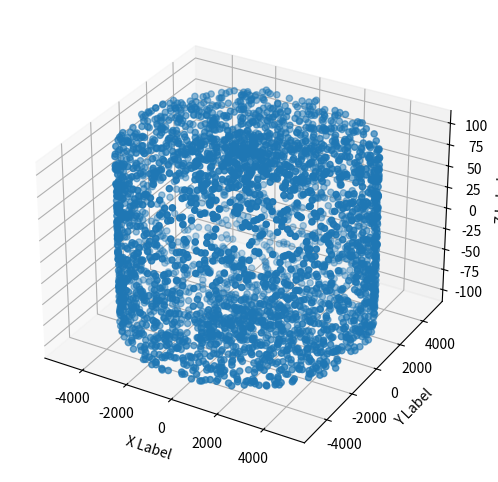
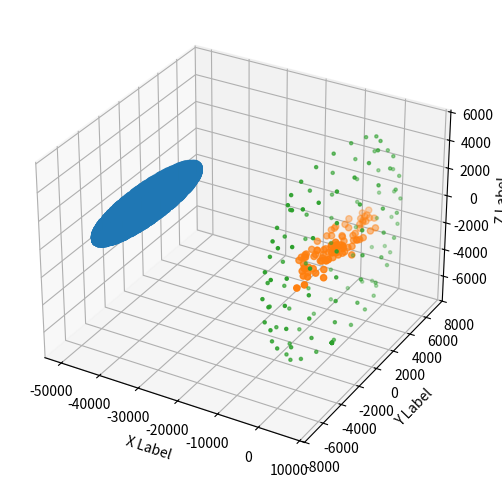
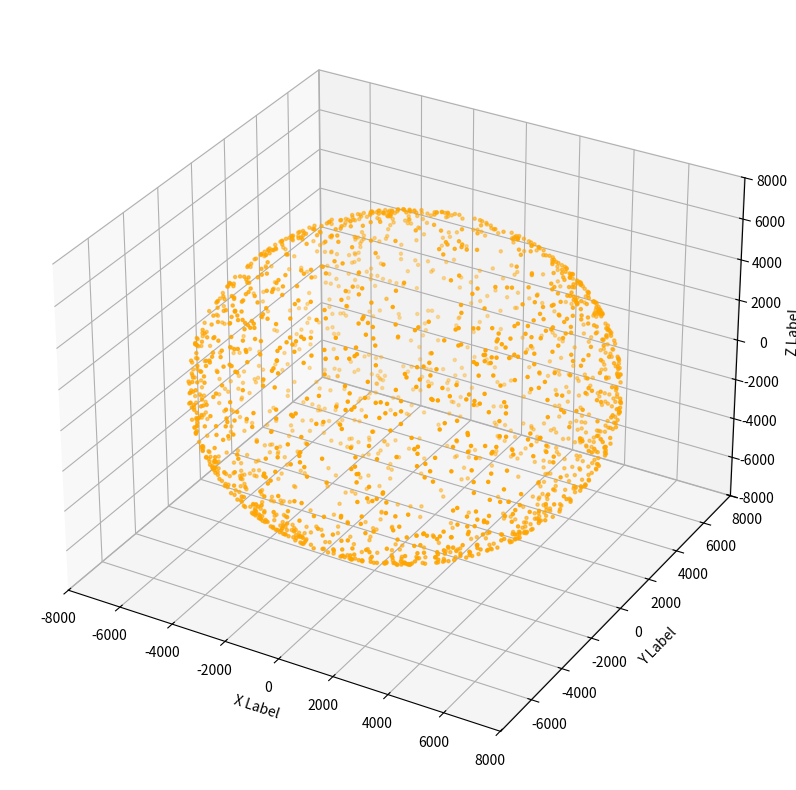
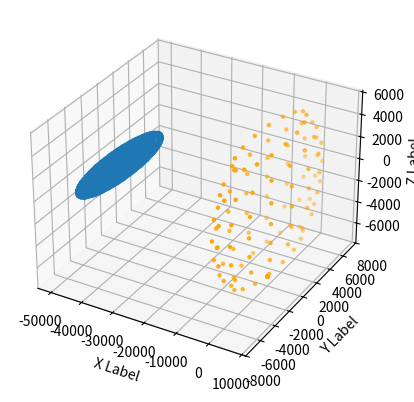

Reproduce these figures in Python, in order.
# -*- coding: utf-8 -*-
"""
Created on Tue Apr  7 12:23:29 2020

[redacted]
"""
import numpy as np
from random import random as rand
import matplotlib.pyplot as plt
from mpl_toolkits.mplot3d import Axes3D
import scipy.linalg
#%%

class Sphere():
    """ Sphere is a class that represents the simulation environment. Electrons
    are generated form a 'source' shape inside of the sphere, and eventually 
    intersect the sphere during the simulation.
    The Sphere class has a method to generate x and y positions, given a z 
    It has a method that checks if a point[x,y,z] is inside the sphere. This 
    method returns a boolean.
    It also has a method to return the intersection of a vector with the sphere.
    The method takes a vector, that represents direction, as input, and returns
    x,y,z as outputs, representing the intersection with the sphere.    
    """
    def __init__(self,r):
        self.r = r
        
    def xy(self, z):
        xyz = []
        if z**2 <= self.r**2:
            for theta in np.arange(-np.pi,np.pi,np.pi*2/16):
                R = np.sqrt((self.r)**2 - z**2)
                x = R * np.cos(theta)
                y = R * np.sin(theta)
                xyz += [[x,y,z]]
        else:
            print('z not within sphere')
        return xyz
    
    def inside(self, position):
        ''' This checks if a given point is inside of the shape
        '''
        x = position[0]
        y = position[1]
        z = position[2]
        inside = True
        if np.sqrt(x**2 + y**2 + z**2) > self.r:
            inside = False
        else:
            inside = True
        return inside
    
    def getIntersection(self,vector):
        ''' This finds the intersection point on the shape's surface for a 
        vectors whose start point is at the center of the shape.
        '''
        x = vector[0]
        y = vector[1]
        z = vector[2]
        x_norm = x / (np.sqrt(x**2 + y**2 + z**2))
        y_norm = y / (np.sqrt(x**2 + y**2 + z**2))
        z_norm = z / (np.sqrt(x**2 + y**2 + z**2))
        x_inter = x_norm * self.r
        y_inter = y_norm * self.r
        z_inter = z_norm * self.r
        intersection = np.array([x_inter,y_inter,z_inter])
        return intersection
    
    def findIntersect(self, position, direction):
        ''' This function finds the intersection between a line and a shape's
        surface. The line has a psition and a direction.The function returns
        the coordinates of the intersection.
        '''
        v = direction / np.linalg.norm(direction)
        p = position
        dot = np.dot(v,p)
        d1 = -dot + np.sqrt(dot**2-(np.linalg.norm(p)**2-self.r**2))
        d2 = -dot - np.sqrt(dot**2-(np.linalg.norm(p)**2-self.r**2))
        d = np.max([d1,d2]) 
        intersect = p + (v*d)
        return intersect
            
class Disc():
    ''' The Disc class is used for the shape where electrons are generated and
    where they are scattered. It is defined by the attributes r (radius in nm)
    and h (height in nm).
    It has a method to return a boolean, determining if a point is inside the
    volums of the disc or not.
    It has a method to return a random position from inside the volume of the 
    disc.
    It has a method that generates a random position from a slice inside of the
    disc.
    '''
    def __init__(self, r, h, **kwargs):
        self.r = r
        self.h = h
        if 'center' in kwargs.keys():
            self.center = kwargs['center']
        else:
            self.center = [0,0,0]
        
    def inside(self, position):
        ''' This checks if a given point is inside of the shape
        '''
        x = position[0]
        y = position[1]
        z = position[2]
        inside = True
        if ((z < (self.center[2] - self.h / 2))
        | (z > (self.center[2] + self.h / 2))
        | (np.sqrt(x**2  + y**2) > self.r**2)):
            inside = False
        else:
            inside = True
        return inside
    
    def getRandPosition(self):
        ''' This returns a random position inside the disc
        '''
        theta = rand()*2*np.pi - np.pi
        r = rand() * self.r
        x = r * np.cos(theta)
        y = r * np.sin(theta)
        z = rand()*self.h - self.h / 2 + self.center[2]
        return np.array([x,y,z])
    
    def getSlicePosition(self, depth, height):
        ''' This function generates a random position inside of a 'slice'
        The slice represents a part of the Source disc. It has the same radius
        as the Source, but it has its own height and depth below the top 
        surface of the disc.
        '''
        theta = rand()*2*np.pi - np.pi
        r = rand() * self.r
        x = r * np.cos(theta)
        y = r * np.sin(theta)
        z = rand()*(-height) - depth
        return np.array([x,y,z])
    
    def findIntersect(self, position, direction):
        """This finds the intersection point between a line (characterized by
        a position and a direction), and a disc.
        Parameters
        ----------
        position : 3-by-1 ARRAY of FLOATS
            The position vector relative to the center of the boundary.
        direction : 3-by-1 ARRAY of FLOATS.
            The velocity vector in the coordinate system of the boundary.

        Returns
        -------
        intersect : 3-by-1 ARRAY fo FLOATS
            The coordinates where the electron intersects the Disc.
        """

        v = direction / np.linalg.norm(direction)
        
        c = [0,0,1]

        dot = np.dot(v,c)
        
        angle = np.arccos(dot)
        
        if angle == 0: # This checks if the electron is parallel to disc.
            new_z = self.center[2] + self.h /2
            new_p = position
            new_p[2] = new_z
        else:
            p = position
            ''' First find where the line intersects the circle, i.e. the 
            projection of the cylinder along its axis.
            '''
            t1 = (1/(v[1]**2 + v[0]**2) 
                * (-v[1]*p[1] - v[0]*p[0] 
                    + np.sqrt(self.r**2*(v[1]**2+v[0]**2) 
                        - (v[1]*p[0])**2 + (2*v[1]*v[0]*p[1]*p[0])
                        - (v[0]*p[1])**2)))
            t2 = (-1/(v[1]**2 + v[0]**2) 
                * (v[1]*p[1] + v[0]*p[0] 
                    + np.sqrt(self.r**2*(v[1]**2+v[0]**2) 
                        - (v[1]*p[0])**2 + (2*v[1]*v[0]*p[1]*p[0])
                        - (v[0]*p[1])**2)))
            ''' Pick the t that is positive, because we want only the intersection
            in the direction the particle is traveling
            '''
            t = max(t1,t2) 
            new_p = p + t*v
            ''' Then check if the particle is intersecting the caps of the disc
            '''
            if (new_p[2] > (self.center[2] + self.h / 2)):
                t = ((self.center[2]+self.h/2)-p[2]) / v[2]
                new_p = p + t*v
            elif (new_p[2] < (self.center[2] - self.h / 2)):
                t = ((self.center[2]-self.h/2) - p[2]) / v[2]
                new_p = p + t*v        
        intersect = new_p
        
        return intersect

#%%
        
if __name__ == '__main__':
    # Instantiate a Disc of radius 5000 and height 100
    d = Disc(5000,200)  
    d_xyz = []
    for i in range(3500):
        p = d.findIntersect(d.getRandPosition(),d.getRandPosition())
        d_xyz += [p]
    d_xyz = np.array(d_xyz)
    
    
    fig = plt.figure(figsize = (6,6))
    ax = fig.add_subplot(111, projection='3d')
    xs = d_xyz[:,0]
    ys = d_xyz[:,1]
    zs = d_xyz[:,2]
    ax.scatter(xs, ys, zs)
    
    ax.set_xlabel('X Label')
    ax.set_ylabel('Y Label')
    ax.set_zlabel('Z Label')
    
    
    #%%
    
    for i in range(100):
        d_xyz += [d.getSlicePosition(0.0001,0.01)]
    d_xyz = np.array(d_xyz) 
    d_xyz1 = []
    for i in range(100):
        d_xyz1 += [d.getSlicePosition(99.9,0.01)]
    d_xyz1 = np.array(d_xyz1)  

    fig = plt.figure(figsize = (6,6))
    ax = fig.add_subplot(111, projection='3d')
    xs = d_xyz[:,0]
    ys = d_xyz[:,1]
    zs = d_xyz[:,2]
    ax.scatter(xs, ys, zs)
    
    xs = d_xyz1[:,0]
    ys = d_xyz1[:,1]
    zs = d_xyz1[:,2]
    ax.scatter(xs, ys, zs)
    
    ax.set_xlabel('X Label')
    ax.set_ylabel('Y Label')
    ax.set_zlabel('Z Label')
    
     
    s = Sphere(7000)
    s_xyz = []
    for z in np.arange(-s.r,s.r,s.r/4):
        s_xyz += s.xy(z)
        
    s_xyz = np.array(s_xyz)    
    #fig = plt.figure()
    #ax = fig.add_subplot(111, projection='3d')
    xs = s_xyz[:,0]
    ys = s_xyz[:,1]
    zs = s_xyz[:,2]
    ax.scatter(xs, ys, zs, marker='.')
    
    ax.set_xlabel('X Label')
    ax.set_ylabel('Y Label')
    ax.set_zlabel('Z Label')
    
    plt.show()
    
    
    #%%
    xyz_int = []
    for i in range(2000):
        xyz_int += [s.getIntersection([rand()-0.5,rand()-0.5,rand()-0.5])]
    xyz_int = np.array(xyz_int)
    
    fig = plt.figure(figsize=(10,10))
    ax = fig.add_subplot(111, projection='3d')
    xs = xyz_int[:,0]
    ys = xyz_int[:,1]
    zs = xyz_int[:,2]
    
    ax.scatter(xs,ys,zs, color='orange', marker='.', s=20)
    
    ax.set_xlabel('X Label')
    ax.set_ylabel('Y Label')
    ax.set_zlabel('Z Label')
    
    plt.show()
    
    #%%
    
    fig = plt.figure()
    ax = fig.add_subplot(111, projection='3d')
    xs = d_xyz[:,0]
    ys = d_xyz[:,1]
    zs = d_xyz[:,2]
    ax.scatter(xs, ys, zs, s=20, marker = '.')
    xs1 = s_xyz[:,0]
    ys1 = s_xyz[:,1]
    zs1 = s_xyz[:,2]
    ax.scatter(xs1,ys1,zs1, color='orange', marker='.', s=20)
    
    ax.set_xlabel('X Label')
    ax.set_ylabel('Y Label')
    ax.set_zlabel('Z Label')
    
    plt.show()
    